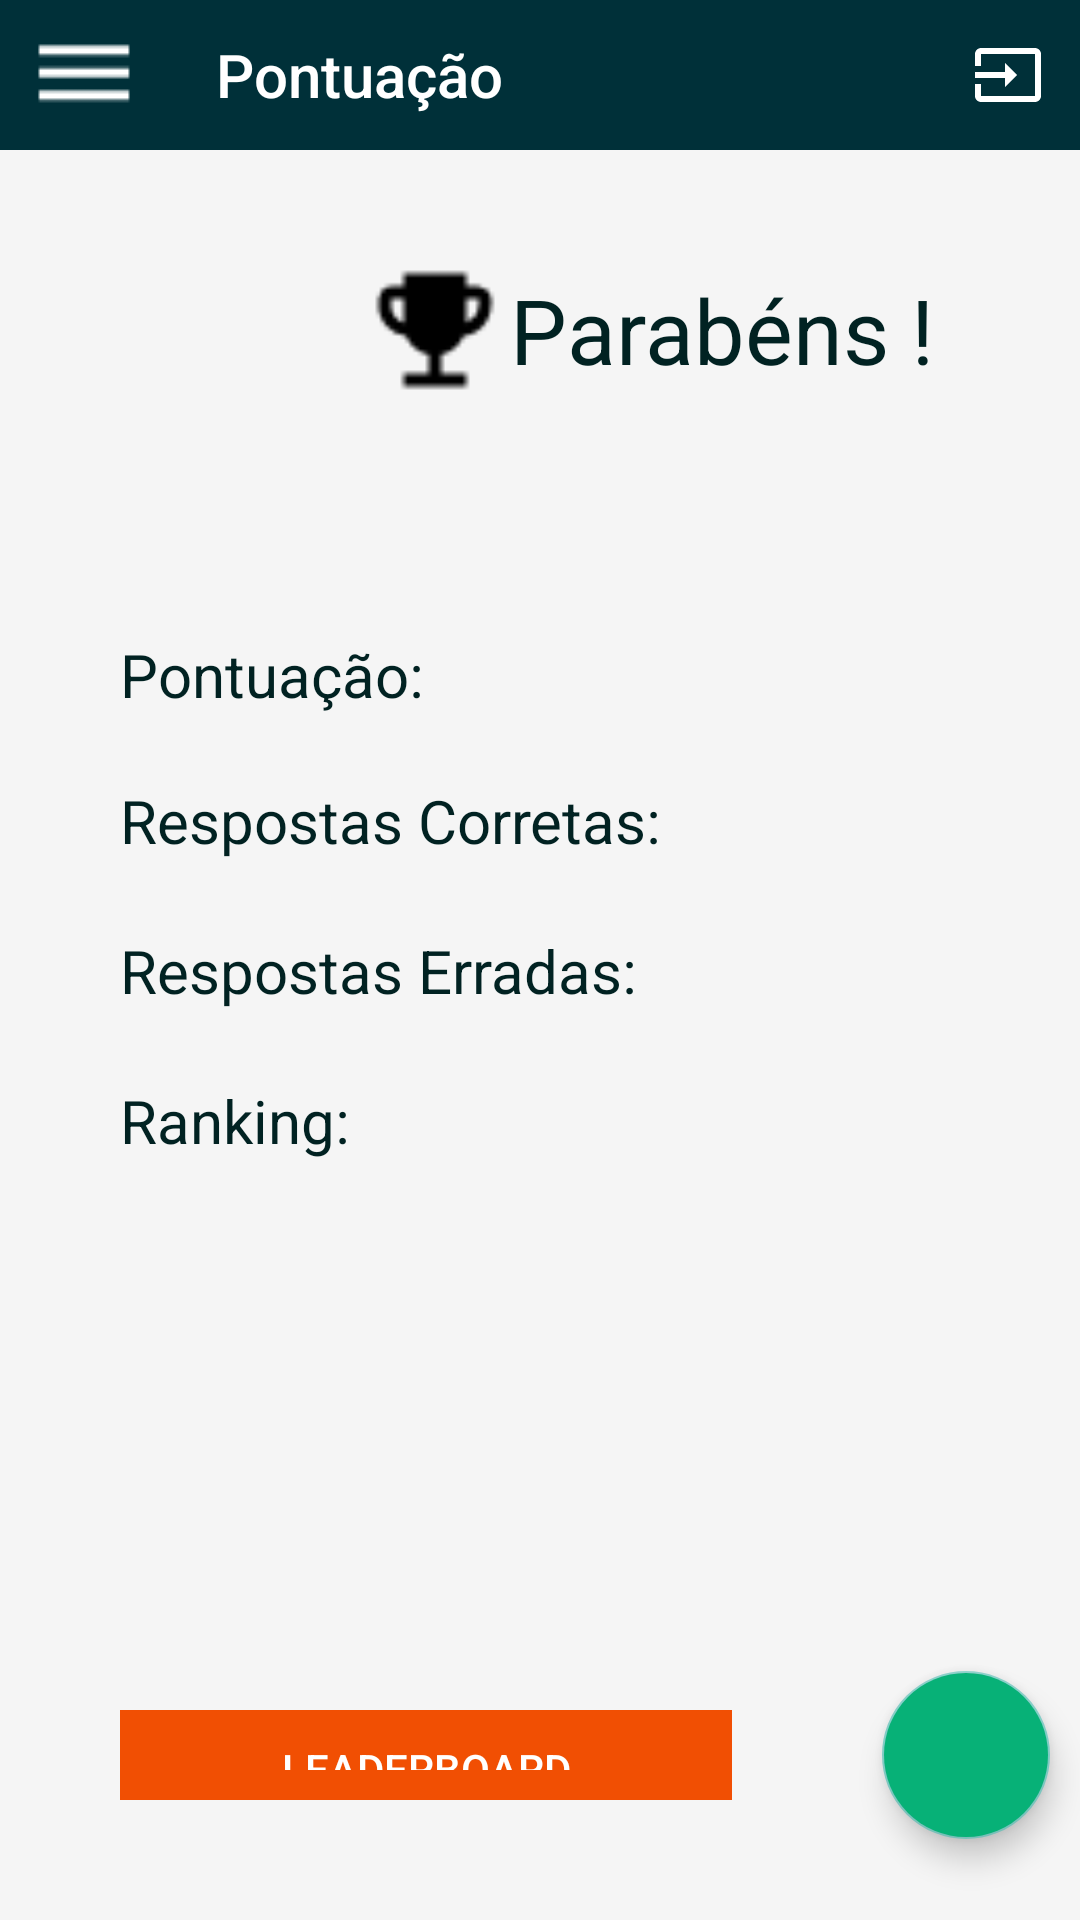

Produce the Android XML layout that renders to this screen, including the resource entries it uses.
<!-- AndroidManifest.xml: application theme Theme.AppCompat -->
<!-- res/layout/activity_result_quiz.xml -->
<?xml version="1.0" encoding="utf-8"?>
<LinearLayout xmlns:android="http://schemas.android.com/apk/res/android"
    xmlns:app="http://schemas.android.com/apk/res-auto"
    xmlns:tools="http://schemas.android.com/tools"
    android:layout_width="match_parent"
    android:layout_height="match_parent"
    android:background="@color/grey_100"
    android:backgroundTint="@color/grey_100"
    android:orientation="vertical"
    tools:context=".ResultQuiz">


        <com.google.android.material.appbar.AppBarLayout
            android:layout_width="match_parent"
            android:layout_height="wrap_content"
            android:theme="@style/AppTheme.AppBarOverlay">

            <androidx.appcompat.widget.Toolbar
                android:id="@+id/toolbarResult"
                android:layout_width="match_parent"
                android:layout_height="50dp"
                android:background="#003039"
                app:title="Pontuação"
                app:navigationIcon="@drawable/baseline_dehaze_white_18dp"
                app:menu="@menu/top_app_bar"
                app:popupTheme="@style/AppTheme.PopupOverlay" />


        </com.google.android.material.appbar.AppBarLayout>

        <LinearLayout
            android:layout_width="match_parent"
            android:layout_height="120dp">

            <ImageView
                android:id="@+id/trofeu"
                android:layout_width="50dp"
                android:layout_height="60dp"
                android:layout_gravity="center"
                android:layout_marginLeft="120dp"
                app:srcCompat="@drawable/baseline_emoji_events_black_18dp" />

            <TextView
                android:id="@+id/Resultado"
                android:layout_width="wrap_content"
                android:layout_height="wrap_content"
                android:layout_gravity="center"
                android:text="Parabéns !"
                android:textColor="#012222"
                android:textSize="30dp" />

        </LinearLayout>

        <LinearLayout
            android:layout_width="match_parent"
            android:layout_height="300dp"
            android:layout_margin="30dp"
            android:orientation="vertical">

            <LinearLayout
                android:layout_width="match_parent"
                android:layout_height="30dp"
                android:layout_margin="10dp"
                android:gravity="center">

                <TextView
                    android:id="@+id/Pontuacao"
                    android:layout_width="wrap_content"
                    android:layout_height="wrap_content"
                    android:text="Pontuação:"
                    android:textColor="#012222"
                    android:textSize="20sp" />

                <TextView
                    android:id="@+id/ValorPontos"
                    android:layout_width="wrap_content"
                    android:layout_height="wrap_content"
                    android:layout_weight="1"
                    android:text=""
                    android:textColor="#012222"
                    android:textSize="20sp" />
            </LinearLayout>


            <LinearLayout
                android:layout_width="match_parent"
                android:layout_height="30dp"
                android:layout_margin="10dp">

                <TextView
                    android:id="@+id/RespCorretas"
                    android:layout_width="wrap_content"
                    android:layout_height="wrap_content"
                    android:text="Respostas Corretas:"
                    android:textColor="#012222"
                    android:textSize="20sp" />

                <TextView
                    android:id="@+id/ValorCorretas"
                    android:layout_width="wrap_content"
                    android:layout_height="wrap_content"
                    android:layout_weight="1"
                    android:text=""
                    android:textColor="#012222"
                    android:textSize="20sp" />
            </LinearLayout>

            <LinearLayout
                android:layout_width="match_parent"
                android:layout_height="30dp"
                android:layout_margin="10dp">

                <TextView
                    android:id="@+id/RespErradas"
                    android:layout_width="wrap_content"
                    android:layout_height="wrap_content"
                    android:text="Respostas Erradas:"
                    android:textColor="#012222"
                    android:textSize="20sp" />

                <TextView
                    android:id="@+id/ValorErradas"
                    android:layout_width="wrap_content"
                    android:layout_height="wrap_content"
                    android:layout_weight="1"
                    android:text=""
                    android:textColor="#012222"
                    android:textSize="20sp" />
            </LinearLayout>


            <LinearLayout
                android:layout_width="match_parent"
                android:layout_height="30dp"
                android:layout_margin="10dp">

                <TextView
                    android:id="@+id/Ranking"
                    android:layout_width="wrap_content"
                    android:layout_height="wrap_content"
                    android:text="Ranking:"
                    android:textColor="#012222"
                    android:textSize="20sp" />

                <TextView
                    android:id="@+id/ValorRanking"
                    android:layout_width="wrap_content"
                    android:layout_height="wrap_content"
                    android:layout_weight="1"
                    android:text=""
                    android:textColor="#012222"
                    android:textSize="20sp" />
            </LinearLayout>

        </LinearLayout>


    <LinearLayout
        android:layout_width="match_parent"
        android:layout_height="wrap_content"
        android:layout_gravity="center"
        android:orientation="horizontal">


        <Button
            android:id="@+id/button2"
            style="@android:style/Widget.Material.Button.Borderless"
            android:layout_width="wrap_content"
            android:layout_height="wrap_content"
            android:layout_margin="40dp"
            android:layout_weight="1"
            android:background="#F14F03"
            android:backgroundTint="#F14F03"
            android:padding="10dp"
            android:text="Leaderboard" />

        <com.google.android.material.floatingactionbutton.FloatingActionButton
            android:id="@+id/floating_action_button"
            android:layout_width="wrap_content"
            android:layout_height="wrap_content"
            android:layout_gravity="center"
            android:layout_margin="10dp"
            android:backgroundTint="#07B177"
            android:padding="20dp"
            app:srcCompat="@drawable/com_facebook_button_like_icon_selected" />

    </LinearLayout>
</LinearLayout>
<!-- resources referenced by this layout -->
<resources>
  <color name="grey_100">#F5F5F5</color>
  <!-- drawable baseline_dehaze_white_18dp: png bitmap (drawable, 109 bytes) -->
  <!-- drawable baseline_emoji_events_black_18dp: png bitmap (drawable, 315 bytes) -->
  <style name="AppTheme.AppBarOverlay" parent="ThemeOverlay.AppCompat.Dark.ActionBar" />
  <style name="AppTheme.PopupOverlay" parent="ThemeOverlay.AppCompat.Light" />
</resources>
